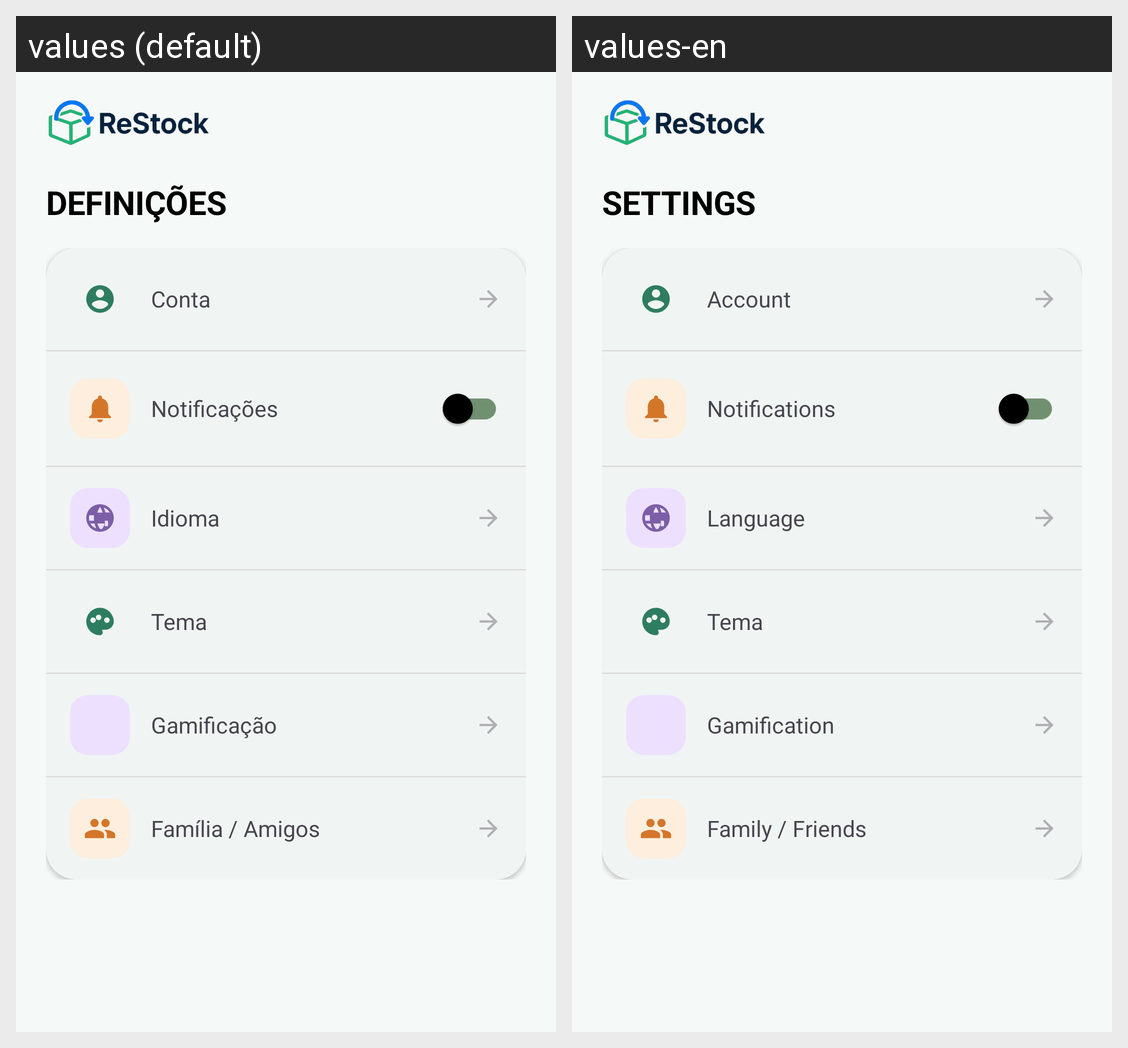

For this localized Android screen grid, give each drawn string resource with its value in every locale shown.
Android screen res/layout/fragment_settings.xml rendered under 2 locales, left to right: values (default), values-en. Device: Nexus 5 (rendered at 1080×1920; each locale shown at half size, 540×960, under a caption strip naming it); theme Theme.ReStock_PG_Dispositivo_Moveis.
Strings drawn on this screen, with the default value and each locale's value (text and hints the layout hard-codes, and strings that could not be matched under every locale, appear in the picture but are not listed):

settings_title
  values: DEFINIÇÕES
  values-en: SETTINGS

settings_account
  values: Conta
  values-en: Account

settings_notifications
  values: Notificações
  values-en: Notifications

settings_language
  values: Idioma
  values-en: Language

settings_gamification
  values: Gamificação
  values-en: Gamification

settings_family_friends
  values: Família / Amigos
  values-en: Family / Friends
